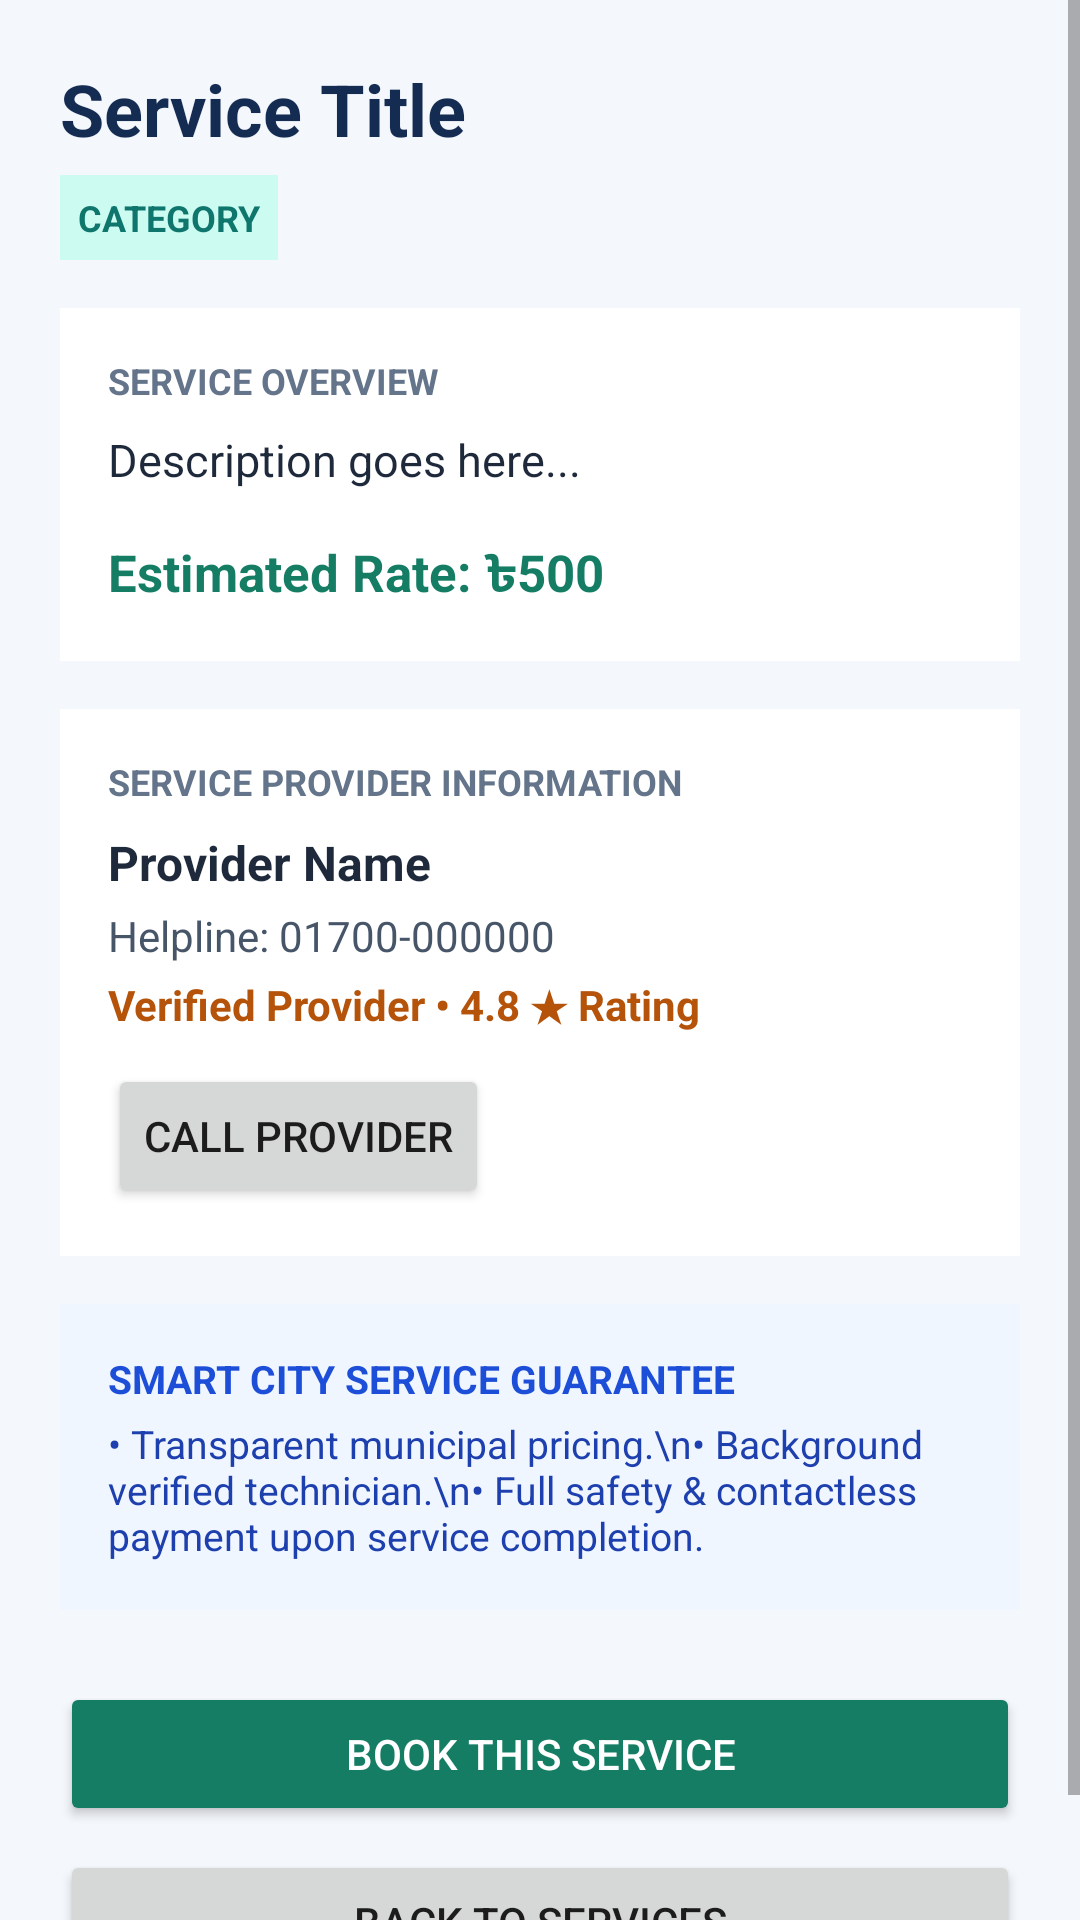

This screen was rendered from an Android layout file. Write that file and the resources it references.
<!-- AndroidManifest.xml: application theme Theme.SPONDON -->
<!-- res/layout/activity_service_details.xml -->
<?xml version="1.0" encoding="utf-8"?>
<ScrollView xmlns:android="http://schemas.android.com/apk/res/android"
    android:layout_width="match_parent"
    android:layout_height="match_parent"
    android:background="#F4F7FC"
    android:fillViewport="true">

    <LinearLayout
        android:layout_width="match_parent"
        android:layout_height="wrap_content"
        android:orientation="vertical"
        android:padding="20dp">

        <TextView
            android:id="@+id/tvDetailServiceName"
            android:layout_width="match_parent"
            android:layout_height="wrap_content"
            android:text="Service Title"
            android:textColor="#142B52"
            android:textSize="24sp"
            android:textStyle="bold" />

        <TextView
            android:id="@+id/tvDetailServiceCategory"
            android:layout_width="wrap_content"
            android:layout_height="wrap_content"
            android:layout_marginTop="6dp"
            android:background="#CCFBF1"
            android:padding="6dp"
            android:text="CATEGORY"
            android:textColor="#0F766E"
            android:textSize="12sp"
            android:textStyle="bold" />

        <LinearLayout
            android:layout_width="match_parent"
            android:layout_height="wrap_content"
            android:layout_marginTop="16dp"
            android:background="#FFFFFF"
            android:orientation="vertical"
            android:padding="16dp">

            <TextView
                android:layout_width="wrap_content"
                android:layout_height="wrap_content"
                android:text="SERVICE OVERVIEW"
                android:textColor="#64748B"
                android:textSize="12sp"
                android:textStyle="bold" />

            <TextView
                android:id="@+id/tvDetailServiceDesc"
                android:layout_width="match_parent"
                android:layout_height="wrap_content"
                android:layout_marginTop="8dp"
                android:text="Description goes here..."
                android:textColor="#1E293B"
                android:textSize="15sp" />

            <TextView
                android:id="@+id/tvDetailServicePrice"
                android:layout_width="match_parent"
                android:layout_height="wrap_content"
                android:layout_marginTop="16dp"
                android:text="Estimated Rate: ৳500"
                android:textColor="#147D64"
                android:textSize="17sp"
                android:textStyle="bold" />

        </LinearLayout>

        <LinearLayout
            android:layout_width="match_parent"
            android:layout_height="wrap_content"
            android:layout_marginTop="16dp"
            android:background="#FFFFFF"
            android:orientation="vertical"
            android:padding="16dp">

            <TextView
                android:layout_width="wrap_content"
                android:layout_height="wrap_content"
                android:text="SERVICE PROVIDER INFORMATION"
                android:textColor="#64748B"
                android:textSize="12sp"
                android:textStyle="bold" />

            <TextView
                android:id="@+id/tvDetailProviderName"
                android:layout_width="match_parent"
                android:layout_height="wrap_content"
                android:layout_marginTop="8dp"
                android:text="Provider Name"
                android:textColor="#1E293B"
                android:textSize="16sp"
                android:textStyle="bold" />

            <TextView
                android:id="@+id/tvDetailProviderPhone"
                android:layout_width="match_parent"
                android:layout_height="wrap_content"
                android:layout_marginTop="4dp"
                android:text="Helpline: 01700-000000"
                android:textColor="#475569"
                android:textSize="14sp" />

            <TextView
                android:id="@+id/tvDetailRating"
                android:layout_width="match_parent"
                android:layout_height="wrap_content"
                android:layout_marginTop="4dp"
                android:text="Verified Provider • 4.8 ★ Rating"
                android:textColor="#B45309"
                android:textSize="14sp"
                android:textStyle="bold" />

            <Button
                android:id="@+id/btnCallProvider"
                android:layout_width="wrap_content"
                android:layout_height="wrap_content"
                android:layout_marginTop="10dp"
                android:text="Call Provider" />

        </LinearLayout>

        <LinearLayout
            android:layout_width="match_parent"
            android:layout_height="wrap_content"
            android:layout_marginTop="16dp"
            android:background="#EFF6FF"
            android:orientation="vertical"
            android:padding="16dp">

            <TextView
                android:layout_width="wrap_content"
                android:layout_height="wrap_content"
                android:text="SMART CITY SERVICE GUARANTEE"
                android:textColor="#1D4ED8"
                android:textSize="13sp"
                android:textStyle="bold" />

            <TextView
                android:layout_width="wrap_content"
                android:layout_height="wrap_content"
                android:layout_marginTop="4dp"
                android:text="• Transparent municipal pricing.\n• Background verified technician.\n• Full safety &amp; contactless payment upon service completion."
                android:textColor="#1E40AF"
                android:textSize="13sp" />

        </LinearLayout>

        <Button
            android:id="@+id/btnBookServiceDirect"
            android:layout_width="match_parent"
            android:layout_height="wrap_content"
            android:layout_marginTop="24dp"
            android:backgroundTint="#147D64"
            android:text="Book This Service"
            android:textColor="#FFFFFF" />

        <Button
            android:id="@+id/btnBackServiceDetail"
            android:layout_width="match_parent"
            android:layout_height="wrap_content"
            android:layout_marginTop="8dp"
            android:text="Back to Services" />

    </LinearLayout>

</ScrollView>
<!-- resources referenced by this layout -->
<resources>
  <style name="Theme.SPONDON" parent="Theme.AppCompat.Light.NoActionBar">
          
          <item name="colorPrimary">@color/primary_blue</item>
          <item name="colorPrimaryDark">@color/primary_blue_dark</item>
          <item name="colorAccent">@color/accent_cyan</item>
          <item name="android:windowBackground">@color/surface_background</item>
          <item name="android:statusBarColor">@color/primary_blue_dark</item>
      </style>
  <color name="primary_blue">#0B4F9C</color>
  <color name="primary_blue_dark">#083B75</color>
  <color name="accent_cyan">#00B4D8</color>
  <color name="surface_background">#F8FAFC</color>
</resources>
